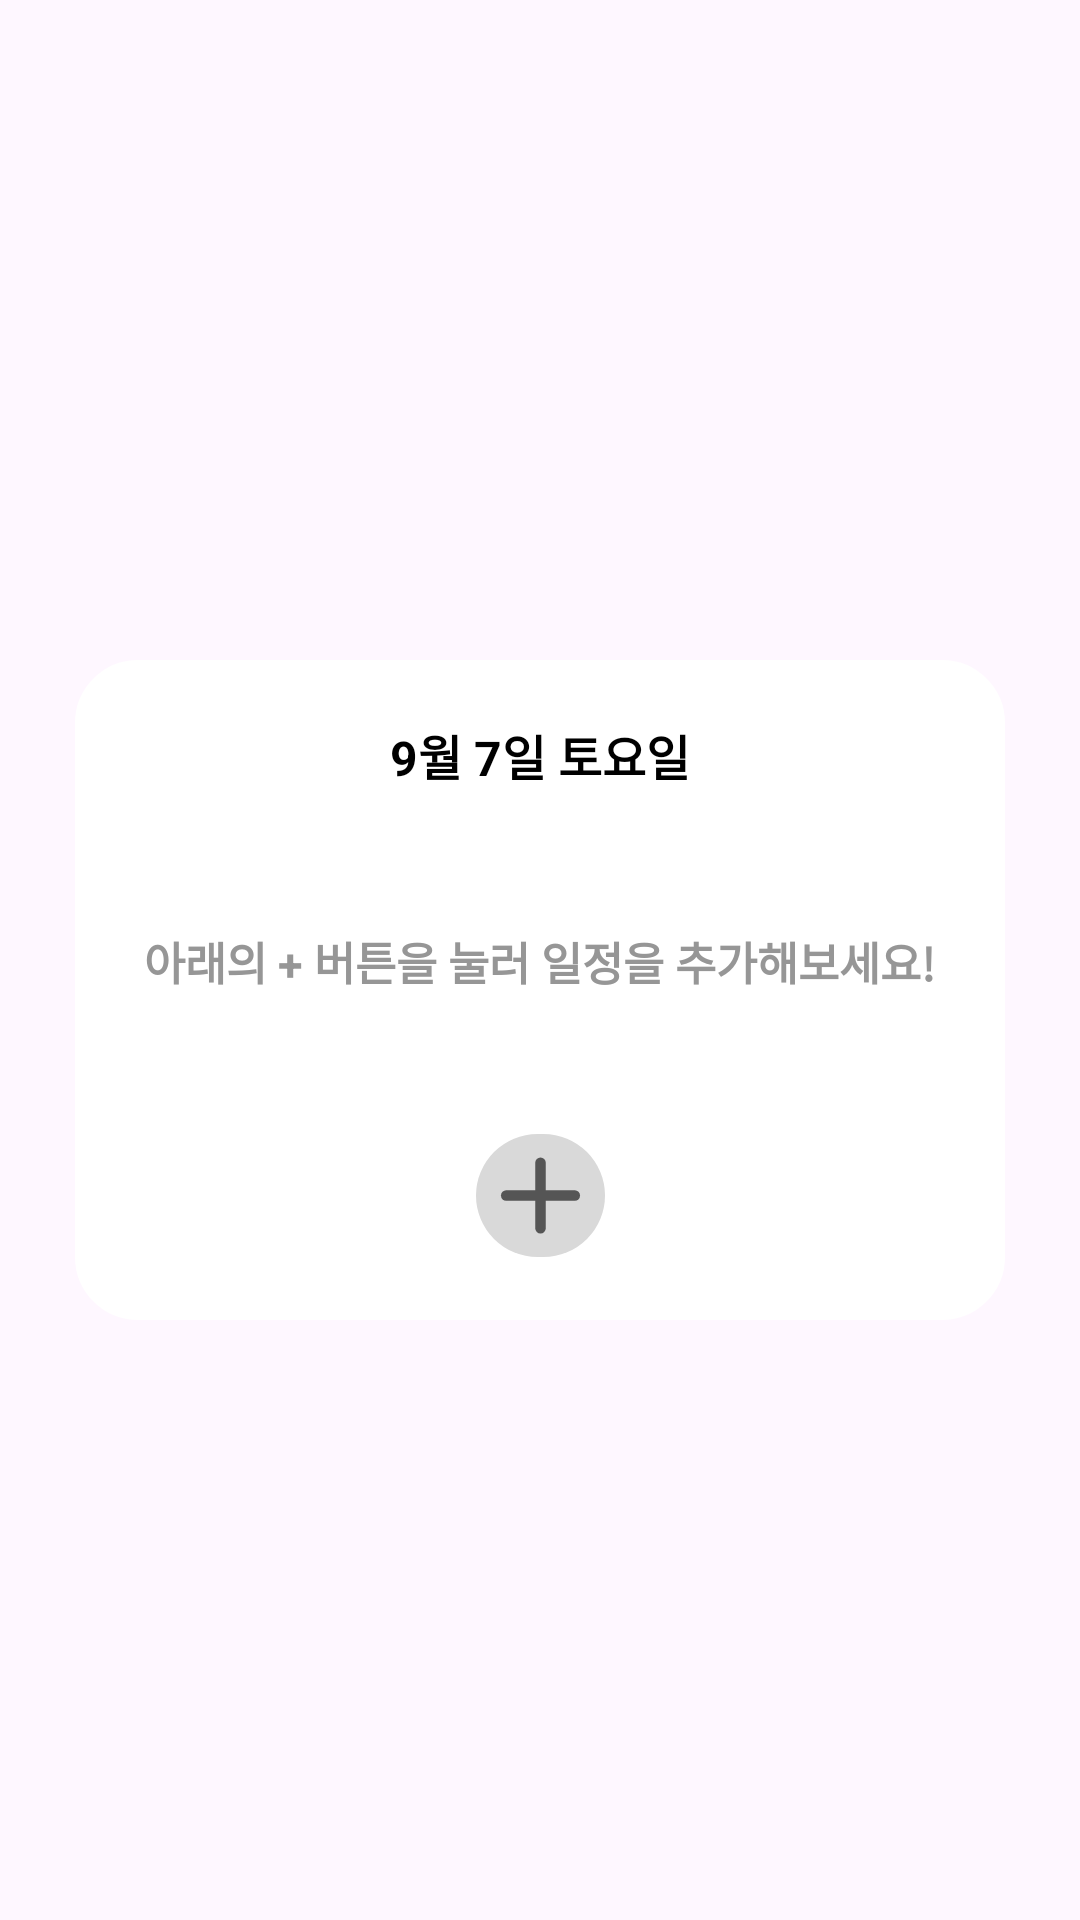

Here is an Android app screen rendered from its layout file. Give the layout XML and the strings, colors and styles it references.
<!-- AndroidManifest.xml: application theme Theme.Z_project -->
<!-- res/layout/dialog_event_details.xml -->
<?xml version="1.0" encoding="utf-8"?>
<androidx.constraintlayout.widget.ConstraintLayout xmlns:android="http://schemas.android.com/apk/res/android"
    android:layout_width="match_parent"
    android:layout_height="match_parent"
    xmlns:app="http://schemas.android.com/apk/res-auto"
    xmlns:tools="http://schemas.android.com/tools">

    <androidx.constraintlayout.widget.ConstraintLayout
        android:id="@+id/add_calendar_dialog"
        android:layout_width="310dp"
        android:layout_height="wrap_content"
        android:minHeight="220dp"
        android:orientation="vertical"
        android:layout_marginTop="20dp"
        android:background="@drawable/dialog_basic"
        app:layout_constraintTop_toTopOf="parent"
        app:layout_constraintBottom_toBottomOf="parent"
        app:layout_constraintStart_toStartOf="parent"
        app:layout_constraintEnd_toEndOf="parent">

        <TextView
            android:id="@+id/add_calendar_date"
            android:layout_width="wrap_content"
            android:layout_height="wrap_content"
            android:gravity="center"
            android:text="9월 7일 토요일"
            android:textColor="@color/black"
            android:textSize="16sp"
            android:textStyle="bold"
            android:layout_marginTop="20dp"
            app:layout_constraintTop_toTopOf="parent"
            app:layout_constraintStart_toStartOf="parent"
            app:layout_constraintEnd_toEndOf="parent"/>

        <TextView
            android:id="@+id/add_calendar_title"
            android:layout_width="wrap_content"
            android:layout_height="wrap_content"
            android:gravity="center"
            android:text="아래의 + 버튼을 눌러 일정을 추가해보세요!"
            android:textColor="@color/gray"
            android:textSize="15sp"
            android:textStyle="bold"
            app:layout_constraintTop_toBottomOf="@id/add_calendar_date"
            app:layout_constraintBottom_toTopOf="@id/add_calendar_icon"
            app:layout_constraintStart_toStartOf="parent"
            app:layout_constraintEnd_toEndOf="parent"/>
        <androidx.recyclerview.widget.RecyclerView
            android:id="@+id/add_calendar_event_content_rv"
            android:layout_width="wrap_content"
            android:layout_height="wrap_content"
            tools:listitem="@layout/item_calendar_event"
            android:visibility="gone"
            android:layout_marginTop="10dp"
            app:layout_constraintTop_toBottomOf="@id/add_calendar_date"
            app:layout_constraintStart_toStartOf="parent"
            app:layout_constraintEnd_toEndOf="parent"
            app:layout_constraintBottom_toTopOf="@id/add_calendar_icon"/>
        
        <ImageView
            android:id="@+id/add_calendar_icon"
            android:layout_width="43dp"
            android:layout_height="43dp"
            android:src="@drawable/add_date_calendar"
            android:layout_marginBottom="20dp"
            app:layout_constraintStart_toStartOf="parent"
            app:layout_constraintEnd_toEndOf="parent"
            app:layout_constraintBottom_toBottomOf="parent"/>

    </androidx.constraintlayout.widget.ConstraintLayout>

</androidx.constraintlayout.widget.ConstraintLayout>
<!-- res/layout/item_calendar_event.xml (included above) -->
<?xml version="1.0" encoding="utf-8"?>
<androidx.constraintlayout.widget.ConstraintLayout xmlns:android="http://schemas.android.com/apk/res/android"
    android:layout_width="277dp"
    android:layout_height="46dp"
    xmlns:app="http://schemas.android.com/apk/res-auto"
    android:layout_marginBottom="10dp">

    <FrameLayout
        android:layout_width="match_parent"
        android:layout_height="match_parent">

        
        <androidx.constraintlayout.widget.ConstraintLayout
            android:layout_width="match_parent"
            android:layout_height="match_parent">

            <androidx.constraintlayout.widget.ConstraintLayout
                android:id="@+id/erase_item_view"
                android:layout_width="0dp"
                android:layout_height="0dp"
                android:layout_marginEnd="1dp"
                android:elevation="0dp"
                app:layout_constraintTop_toTopOf="parent"
                app:layout_constraintBottom_toBottomOf="parent"
                app:layout_constraintEnd_toEndOf="parent"
                android:background="@drawable/drop_event_background"
                app:layout_constraintWidth_percent="0.18"
                app:layout_constraintHeight_percent="0.95">

                <ImageView
                    android:id="@+id/ExitButton"
                    android:layout_width="wrap_content"
                    android:layout_height="wrap_content"
                    app:layout_constraintEnd_toEndOf="parent"
                    app:layout_constraintTop_toTopOf="parent"
                    app:layout_constraintBottom_toBottomOf="parent"
                    app:layout_constraintStart_toStartOf="parent"
                    android:src="@drawable/icon_trash"/>
            </androidx.constraintlayout.widget.ConstraintLayout>
        </androidx.constraintlayout.widget.ConstraintLayout>

        
        <androidx.constraintlayout.widget.ConstraintLayout
            android:id="@+id/item_calendar_event"
            android:layout_width="match_parent"
            android:layout_height="match_parent"
            android:elevation="100dp"
            android:background="@drawable/calendar_event_bg">

            <ImageView
                android:id="@+id/calendar_event_user"
                android:layout_width="30dp"
                android:layout_height="30dp"
                android:src="@drawable/profile"
                android:layout_marginStart="10dp"
                app:layout_constraintTop_toTopOf="parent"
                app:layout_constraintStart_toStartOf="parent"
                app:layout_constraintBottom_toBottomOf="parent"/>

            <View
                android:id="@+id/divider"
                android:layout_width="1dp"
                android:layout_height="0dp"
                android:background="@color/gray"
                android:layout_marginStart="10dp"
                app:layout_constraintTop_toTopOf="parent"
                app:layout_constraintBottom_toBottomOf="parent"
                app:layout_constraintStart_toEndOf="@id/calendar_event_user"
                app:layout_constraintHeight_percent="0.85"/>

            <TextView
                android:id="@+id/calendar_event_content"
                android:layout_width="wrap_content"
                android:layout_height="wrap_content"
                android:text="졸프"
                android:textSize="15sp"
                android:layout_marginStart="13dp"
                app:layout_constraintStart_toEndOf="@id/divider"
                app:layout_constraintTop_toTopOf="parent"
                app:layout_constraintBottom_toTopOf="@id/calendar_event_time"/>
            <EditText
                android:id="@+id/edit_event_content"
                android:layout_width="wrap_content"
                android:layout_height="wrap_content"
                android:inputType="text"
                android:maxLines="1"
                android:lines="1"
                android:gravity="center_vertical"
                android:imeOptions="actionDone"
                android:visibility="gone"
                android:hint="Event Title"
                android:textSize="15sp"
                android:background="@null"
                android:layout_marginStart="13dp"
                app:layout_constraintStart_toEndOf="@id/divider"
                app:layout_constraintTop_toTopOf="parent"
                app:layout_constraintBottom_toBottomOf="parent"/>

            <TextView
                android:id="@+id/calendar_event_time"
                android:layout_width="wrap_content"
                android:layout_height="wrap_content"
                android:text="오후 12:00 ~ 오후 12:50"
                android:textSize="10sp"
                android:layout_marginStart="13dp"
                app:layout_constraintStart_toEndOf="@id/divider"
                app:layout_constraintTop_toBottomOf="@id/calendar_event_content"
                app:layout_constraintBottom_toBottomOf="parent"
                android:visibility="gone"/>

        </androidx.constraintlayout.widget.ConstraintLayout>

    </FrameLayout>

</androidx.constraintlayout.widget.ConstraintLayout>
<!-- resources referenced by this layout -->
<resources>
  <color name="black">#FF000000</color>
  <color name="gray">#969696</color>
  <!-- drawable add_date_calendar (drawable) -->
  <vector xmlns:android="http://schemas.android.com/apk/res/android"
      android:width="43dp"
      android:height="41dp"
      android:viewportWidth="43"
      android:viewportHeight="41">
    <path
        android:pathData="M20.5,0L22.5,0A20.5,20.5 0,0 1,43 20.5L43,20.5A20.5,20.5 0,0 1,22.5 41L20.5,41A20.5,20.5 0,0 1,0 20.5L0,20.5A20.5,20.5 0,0 1,20.5 0z"
        android:fillColor="#D9D9D9"/>
    <path
        android:pathData="M21.5,9.596V31.404"
        android:strokeWidth="3.5"
        android:fillColor="#00000000"
        android:strokeColor="#555555"
        android:strokeLineCap="round"/>
    <path
        android:pathData="M10.064,20.5H32.936"
        android:strokeWidth="3.5"
        android:fillColor="#00000000"
        android:strokeColor="#555555"
        android:strokeLineCap="round"/>
  </vector>
  <!-- drawable calendar_event_bg (drawable) -->
  <shape xmlns:android="http://schemas.android.com/apk/res/android"
      android:shape="rectangle">
      <solid android:color="#F1F0F0" />
      <corners
          android:radius="10dp"/>
  </shape>
  <!-- drawable dialog_basic (drawable) -->
  <shape xmlns:android="http://schemas.android.com/apk/res/android"
      android:shape="rectangle">
      <solid android:color="@color/white"/>
      <corners
          android:radius="20dp"/>
      <stroke
          android:width="2dp"
          android:color="@color/white"/>
  </shape>
  <!-- drawable drop_event_background (drawable) -->
  <shape xmlns:android="http://schemas.android.com/apk/res/android"
      android:shape="rectangle">
      <solid android:color="#FF5B5B" />
      <corners
          android:radius="8dp"/>
  </shape>
  <!-- drawable icon_trash: vector/xml drawable (drawable, 2448 chars, omitted) -->
  <style name="Theme.Z_project" parent="Base.Theme.Z_project" />
  <color name="white">#FFFFFFFF</color>
  <style name="Base.Theme.Z_project" parent="Theme.Material3.DayNight.NoActionBar">
          
          <item name="colorPrimary">@android:color/white</item>
          <item name="colorPrimaryDark">@android:color/white</item>
          <item name="android:windowLightStatusBar">true</item>
          
          
      </style>
</resources>
